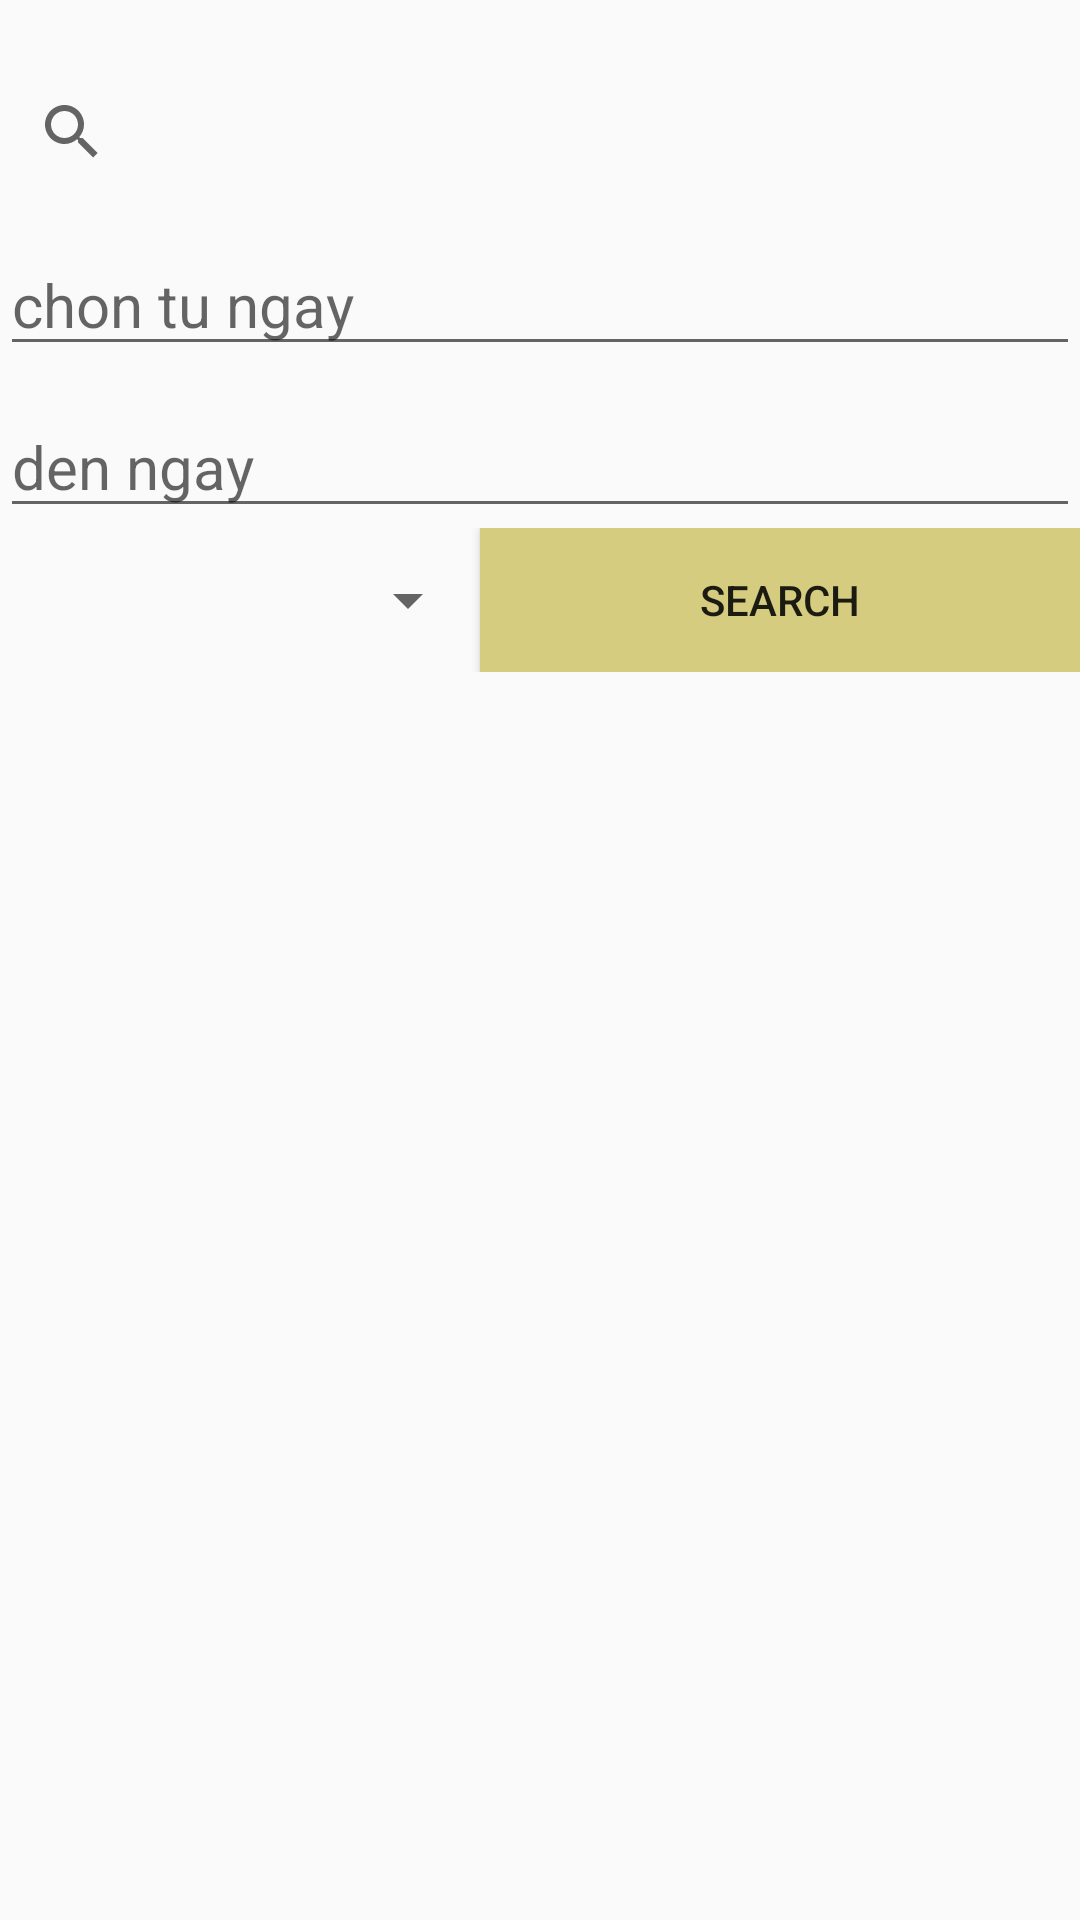

The Android layout XML behind this screen, and the referenced resources:
<!-- AndroidManifest.xml: application theme Theme.BTL_Mobile -->
<!-- res/layout/fragment_searchbook.xml -->
<?xml version="1.0" encoding="utf-8"?>
<LinearLayout xmlns:android="http://schemas.android.com/apk/res/android"
    xmlns:app="http://schemas.android.com/apk/res-auto"
    android:orientation="vertical"
    android:layout_width="match_parent"
    android:layout_height="match_parent">

    <SearchView
        android:id="@+id/search"
        android:layout_marginTop="20dp"
        app:iconifiedByDefault="false"
        app:queryHint="Nhap ten sach"
        android:layout_width="match_parent"
        android:layout_height="wrap_content"/>

    <EditText
        android:id="@+id/eFrom"
        android:layout_marginTop="10dp"
        android:textSize="20dp"
        android:hint="chon tu ngay"
        android:layout_width="match_parent"
        android:layout_height="wrap_content"/>

    <EditText
        android:id="@+id/eTo"
        android:layout_marginTop="10dp"
        android:textSize="20dp"
        android:hint="den ngay"
        android:layout_width="match_parent"
        android:layout_height="wrap_content"/>

    <LinearLayout
        android:weightSum="2"
        android:orientation="horizontal"
        android:layout_width="match_parent"
        android:layout_height="wrap_content">

        <Spinner
            android:id="@+id/spinner_type"
            android:layout_weight="1"
            android:layout_width="wrap_content"
            android:layout_gravity="center"
            android:layout_height="wrap_content"/>
        <Button
            android:id="@+id/btSearch"
            android:text="Search"
            android:background="@color/yellow"
            android:layout_weight="1"
            android:layout_width="wrap_content"
            android:layout_height="wrap_content"/>

    </LinearLayout>

    <androidx.recyclerview.widget.RecyclerView
        android:layout_marginTop="20dp"
        android:id="@+id/recyclerView"
        android:layout_width="match_parent"
        android:layout_height="wrap_content"/>

</LinearLayout>
<!-- resources referenced by this layout -->
<resources>
  <color name="yellow">#D5CC80</color>
  <style name="Theme.BTL_Mobile" parent="Theme.AppCompat.DayNight.DarkActionBar">
          
          <item name="colorPrimary">@color/purple_500</item>
          <item name="colorPrimaryVariant">@color/purple_700</item>
          <item name="colorOnPrimary">@color/white</item>
          
          <item name="colorSecondary">@color/teal_200</item>
          <item name="colorSecondaryVariant">@color/teal_700</item>
          <item name="colorOnSecondary">@color/black</item>
          
          <item name="android:statusBarColor">?attr/colorPrimaryVariant</item>
          
      </style>
  <color name="purple_500">#FF6200EE</color>
  <color name="purple_700">#FF3700B3</color>
  <color name="white">#FFFFFFFF</color>
  <color name="teal_200">#FF03DAC5</color>
  <color name="teal_700">#FF018786</color>
  <color name="black">#FF000000</color>
</resources>
